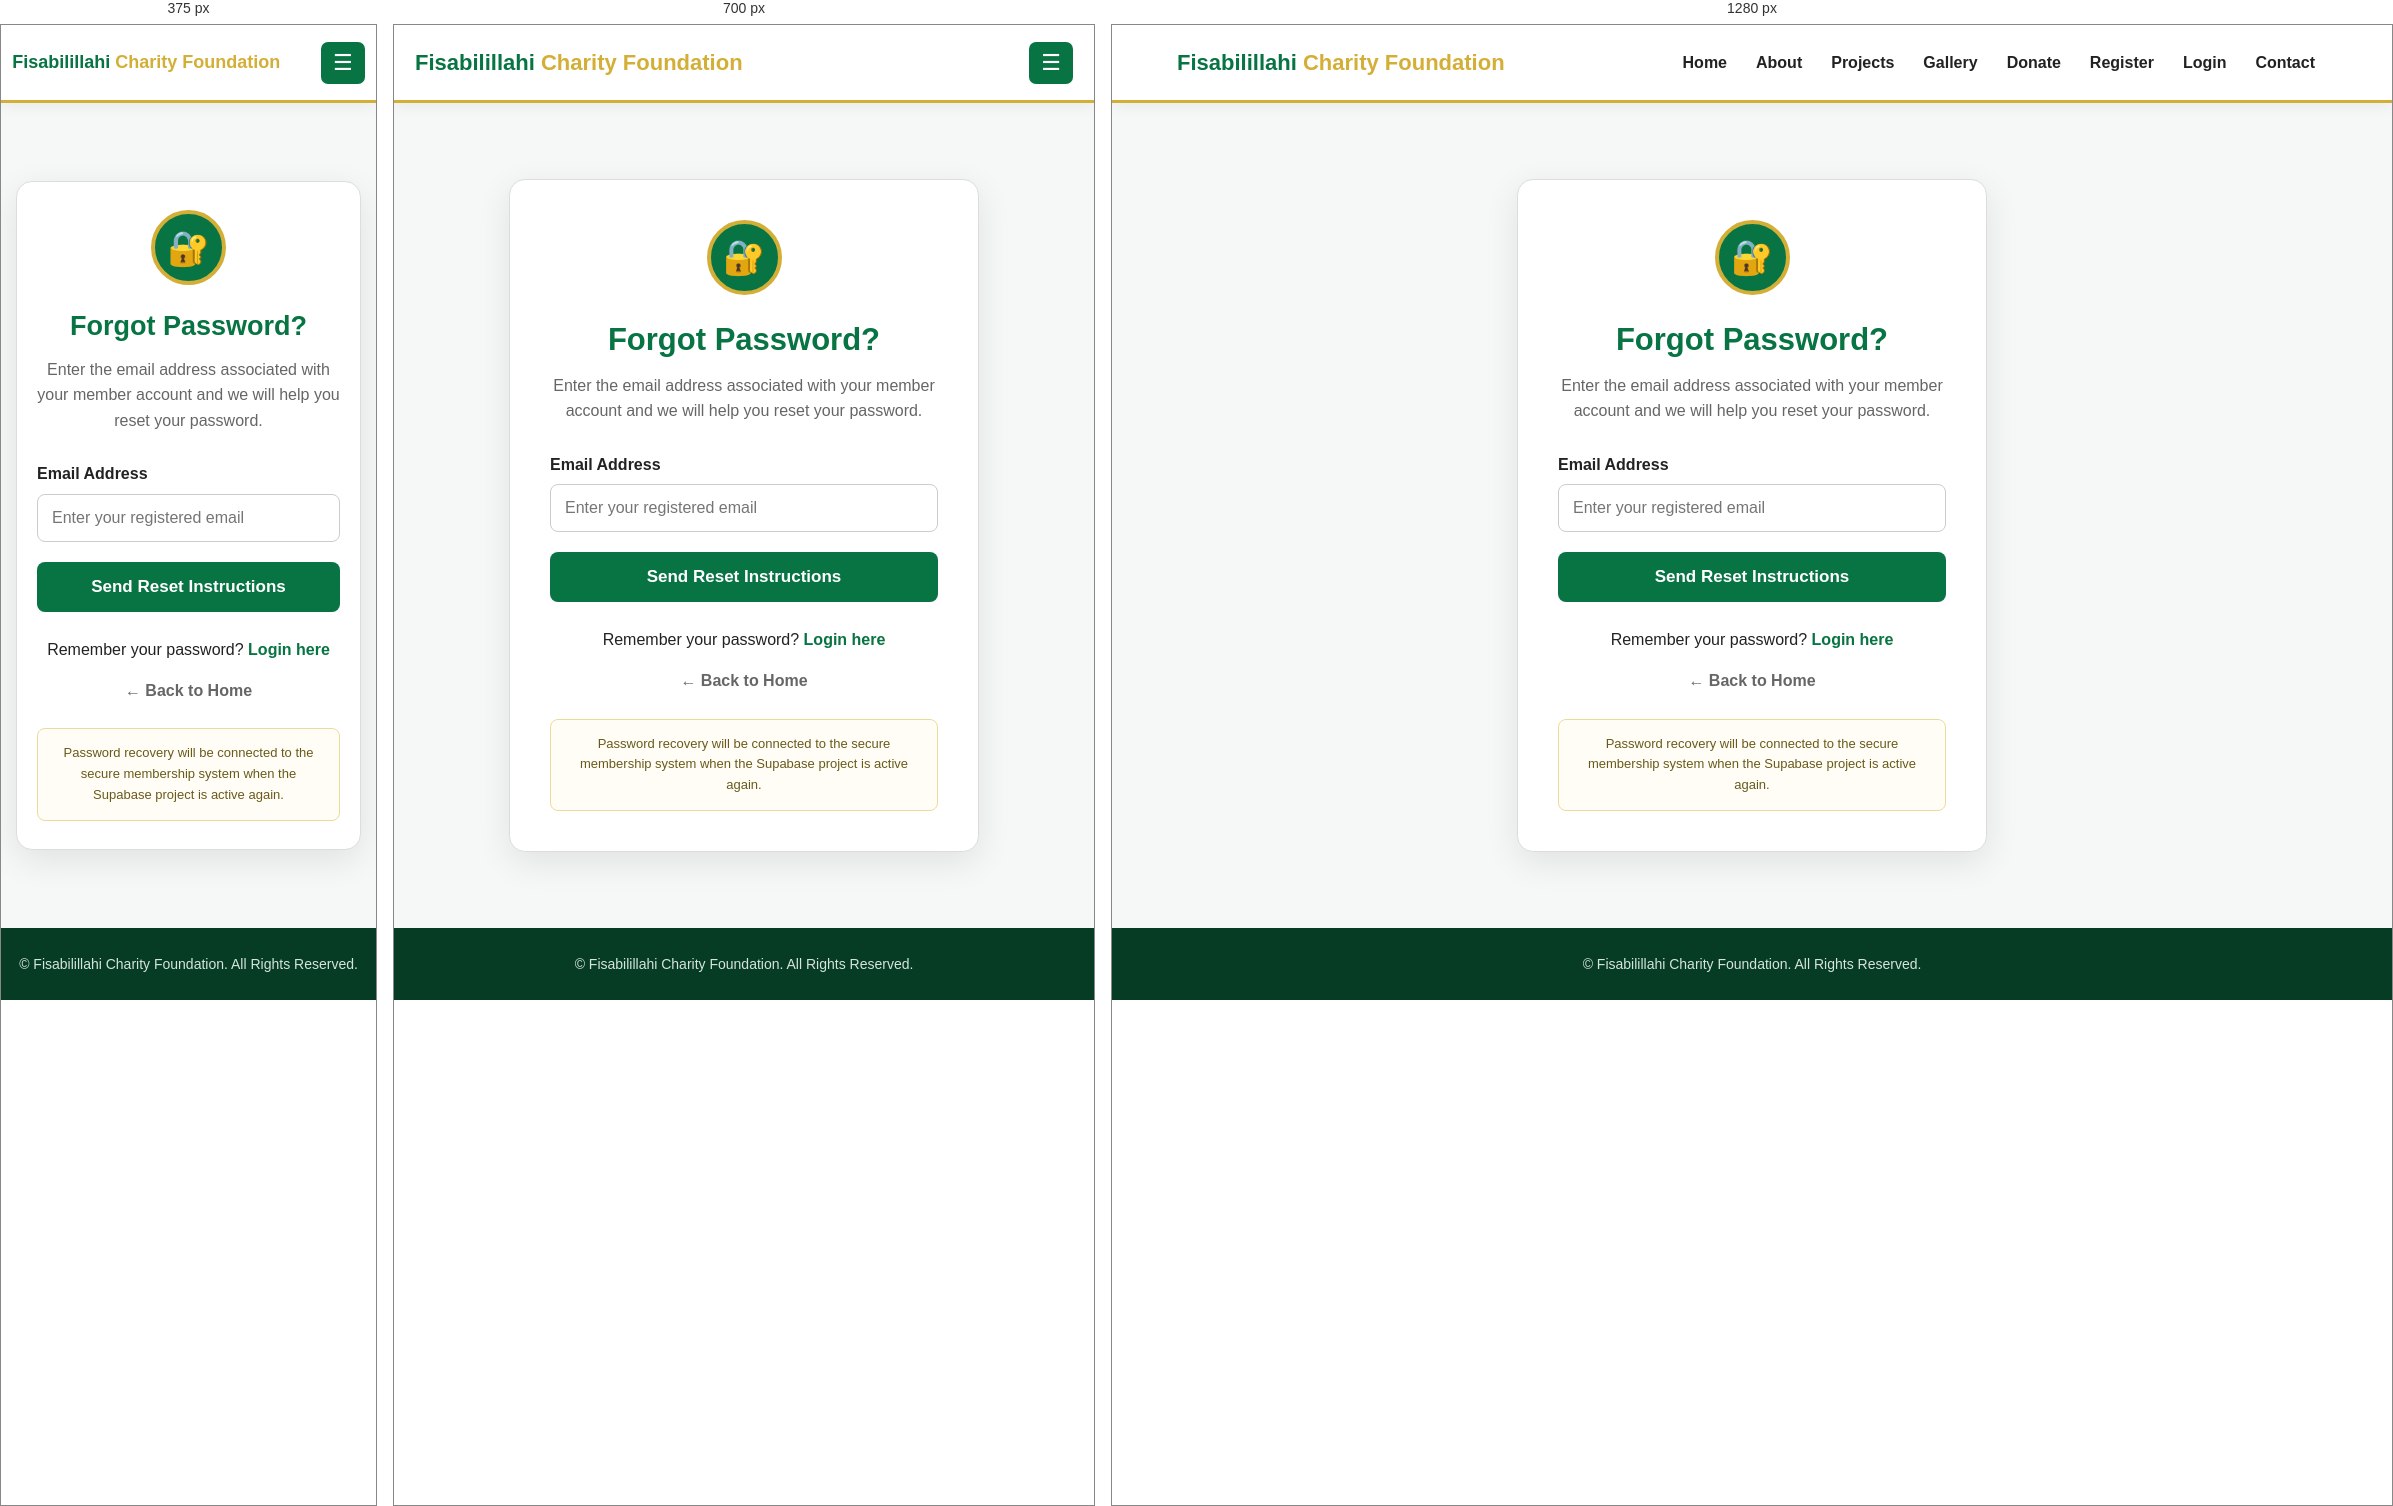
Rendered at 375 px, 700 px and 1280 px, left to right.

<!-- file: forgot-password.html -->
<!DOCTYPE html>
<html lang="en">

<head>
  <meta charset="UTF-8">
  <meta name="viewport" content="width=device-width, initial-scale=1.0">

  <title>Reset Password | Fisabilillahi Charity Foundation</title>

  <meta
    name="description"
    content="Reset your Fisabilillahi Charity Foundation member account password."
  >

  <style>
    :root {
      --green: #087443;
      --dark-green: #045c34;
      --gold: #d4af37;
      --white: #ffffff;
      --light: #f5f8f6;
      --text: #222222;
      --muted: #666666;
      --border: #dddddd;
      --danger: #b3261e;
      --success: #167044;
      --shadow: 0 10px 35px rgba(0,0,0,0.09);
    }

    * {
      margin: 0;
      padding: 0;
      box-sizing: border-box;
    }

    body {
      font-family: Arial, Helvetica, sans-serif;
      background: var(--light);
      color: var(--text);
      min-height: 100vh;
      line-height: 1.6;
    }

    a {
      text-decoration: none;
    }

    /* HEADER */

    header {
      background: white;
      border-bottom: 3px solid var(--gold);
      box-shadow: 0 3px 15px rgba(0,0,0,0.06);
    }

    .nav-container {
      width: min(1150px, 94%);
      min-height: 75px;
      margin: auto;
      display: flex;
      align-items: center;
      justify-content: space-between;
    }

    .logo {
      color: var(--green);
      font-size: 22px;
      font-weight: 800;
    }

    .logo span {
      color: var(--gold);
    }

    nav {
      display: flex;
      gap: 5px;
    }

    nav a {
      color: var(--text);
      font-weight: 600;
      padding: 10px 12px;
      border-radius: 7px;
    }

    nav a:hover,
    nav a.active {
      color: var(--green);
      background: #edf7f2;
    }

    .menu-btn {
      display: none;
      border: none;
      background: var(--green);
      color: white;
      width: 44px;
      height: 42px;
      border-radius: 7px;
      font-size: 22px;
      cursor: pointer;
    }

    /* RESET AREA */

    .reset-section {
      min-height: calc(100vh - 75px);
      display: flex;
      align-items: center;
      justify-content: center;
      padding: 60px 20px;
    }

    .reset-wrapper {
      width: 100%;
      max-width: 470px;
    }

    .reset-card {
      background: white;
      border: 1px solid var(--border);
      border-radius: 16px;
      padding: 40px;
      box-shadow: var(--shadow);
    }

    .reset-icon {
      width: 75px;
      height: 75px;
      margin: 0 auto 20px;
      border-radius: 50%;
      background: var(--green);
      color: white;
      border: 4px solid var(--gold);
      display: flex;
      align-items: center;
      justify-content: center;
      font-size: 34px;
    }

    .reset-card h1 {
      text-align: center;
      color: var(--green);
      font-size: 31px;
      margin-bottom: 8px;
    }

    .subtitle {
      text-align: center;
      color: var(--muted);
      margin-bottom: 28px;
    }

    /* MESSAGE */

    .message {
      display: none;
      padding: 14px;
      border-radius: 8px;
      margin-bottom: 20px;
      font-size: 14px;
      font-weight: 600;
    }

    .message.error {
      display: block;
      background: #fdecec;
      color: var(--danger);
      border: 1px solid #f2bcbc;
    }

    .message.success {
      display: block;
      background: #e9f7ef;
      color: var(--success);
      border: 1px solid #b9e4c9;
    }

    /* FORM */

    .form-group {
      margin-bottom: 20px;
    }

    .form-group label {
      display: block;
      font-weight: 700;
      margin-bottom: 7px;
    }

    .form-group input {
      width: 100%;
      padding: 14px;
      border: 1px solid #cccccc;
      border-radius: 8px;
      font-size: 16px;
      outline: none;
    }

    .form-group input:focus {
      border-color: var(--green);
      box-shadow: 0 0 0 3px rgba(8,116,67,0.08);
    }

    .reset-btn {
      width: 100%;
      border: none;
      background: var(--green);
      color: white;
      padding: 15px;
      border-radius: 8px;
      font-size: 17px;
      font-weight: 700;
      cursor: pointer;
    }

    .reset-btn:hover {
      background: var(--dark-green);
    }

    .reset-btn:disabled {
      opacity: 0.65;
      cursor: not-allowed;
    }

    /* LINKS */

    .links {
      text-align: center;
      margin-top: 25px;
    }

    .links a {
      color: var(--green);
      font-weight: 700;
    }

    .home-link {
      margin-top: 15px;
    }

    .home-link a {
      color: var(--muted);
      font-weight: 600;
    }

    /* NOTICE */

    .notice {
      margin-top: 25px;
      padding: 14px;
      background: #fffdf5;
      border: 1px solid #eadb9c;
      border-radius: 8px;
      color: #695a1c;
      font-size: 13px;
      text-align: center;
    }

    /* FOOTER */

    footer {
      background: #063b24;
      color: white;
      padding: 25px 0;
      text-align: center;
    }

    footer p {
      color: #d5e5dd;
      font-size: 14px;
    }

    /* MOBILE */

    @media (max-width: 850px) {

      .menu-btn {
        display: block;
      }

      nav {
        display: none;
        position: absolute;
        top: 75px;
        left: 0;
        right: 0;
        background: white;
        padding: 12px 5%;
        flex-direction: column;
        border-bottom: 3px solid var(--gold);
        box-shadow: 0 8px 20px rgba(0,0,0,0.08);
        z-index: 100;
      }

      nav.show {
        display: flex;
      }

      nav a {
        width: 100%;
        text-align: center;
      }
    }

    @media (max-width: 550px) {

      .logo {
        font-size: 18px;
      }

      .reset-section {
        padding: 35px 15px;
      }

      .reset-card {
        padding: 28px 20px;
      }

      .reset-card h1 {
        font-size: 27px;
      }
    }
  </style>
</head>


<body>


  <!-- HEADER -->

  <header>

    <div class="nav-container">

      <a href="index.html" class="logo">
        Fisabilillahi <span>Charity Foundation</span>
      </a>

      <button
        class="menu-btn"
        onclick="toggleMenu()"
        aria-label="Open menu">
        ☰
      </button>

      <nav id="mainNav">

        <a href="index.html">
          Home
        </a>

        <a href="about.html">
          About
        </a>

        <a href="projects.html">
          Projects
        </a>

        <a href="gallery.html">
          Gallery
        </a>

        <a href="donate.html">
          Donate
        </a>

        <a href="register.html">
          Register
        </a>

        <a href="login.html">
          Login
        </a>

        <a href="contact.html">
          Contact
        </a>

      </nav>

    </div>

  </header>


  <!-- RESET PASSWORD -->

  <main>

    <section class="reset-section">

      <div class="reset-wrapper">

        <div class="reset-card">


          <div class="reset-icon">
            🔐
          </div>


          <h1>
            Forgot Password?
          </h1>


          <p class="subtitle">
            Enter the email address associated with
            your member account and we will help you
            reset your password.
          </p>


          <div
            id="message"
            class="message">
          </div>


          <form
            id="resetForm"
            novalidate>


            <div class="form-group">

              <label for="email">
                Email Address
              </label>

              <input
                type="email"
                id="email"
                name="email"
                placeholder="Enter your registered email"
                autocomplete="email"
                required>

            </div>


            <button
              type="submit"
              class="reset-btn"
              id="resetButton">

              Send Reset Instructions

            </button>


          </form>


          <div class="links">

            Remember your password?

            <a href="login.html">
              Login here
            </a>

          </div>


          <div class="home-link links">

            <a href="index.html">
              ← Back to Home
            </a>

          </div>


          <div class="notice">

            Password recovery will be connected to
            the secure membership system when the
            Supabase project is active again.

          </div>


        </div>

      </div>

    </section>

  </main>


  <!-- FOOTER -->

  <footer>

    <p>
      © <span id="year"></span>
      Fisabilillahi Charity Foundation.
      All Rights Reserved.
    </p>

  </footer>


  <!-- JAVASCRIPT -->

  <script>

    /* Mobile menu */

    function toggleMenu() {

      document
        .getElementById("mainNav")
        .classList.toggle("show");

    }


    /* Close mobile menu */

    document
      .querySelectorAll("#mainNav a")
      .forEach(function(link) {

        link.addEventListener("click", function() {

          document
            .getElementById("mainNav")
            .classList.remove("show");

        });

      });


    /* Message */

    function showMessage(text, type) {

      const message =
        document.getElementById("message");

      message.textContent = text;

      message.className =
        "message " + type;

    }


    /* Password reset form */

    document
      .getElementById("resetForm")
      .addEventListener(
        "submit",
        function(event) {

          event.preventDefault();


          const email =
            document
              .getElementById("email")
              .value
              .trim();


          const button =
            document.getElementById("resetButton");


          if (!email) {

            showMessage(
              "Please enter your email address.",
              "error"
            );

            return;

          }


          if (!email.includes("@")) {

            showMessage(
              "Please enter a valid email address.",
              "error"
            );

            return;

          }


          /*
            SUPABASE PASSWORD RESET WILL BE CONNECTED
            AFTER THE SUPABASE PROJECT IS ACTIVE AGAIN.
          */


          button.disabled = true;

          button.textContent =
            "Checking...";


          setTimeout(function() {

            showMessage(
              "Your email has been checked. Password recovery will be activated when the membership system is connected.",
              "success"
            );


            button.disabled = false;

            button.textContent =
              "Send Reset Instructions";

          }, 1200);

        }
      );


    /* Current year */

    document.getElementById("year").textContent =
      new Date().getFullYear();

  </script>


</body>
    </html>